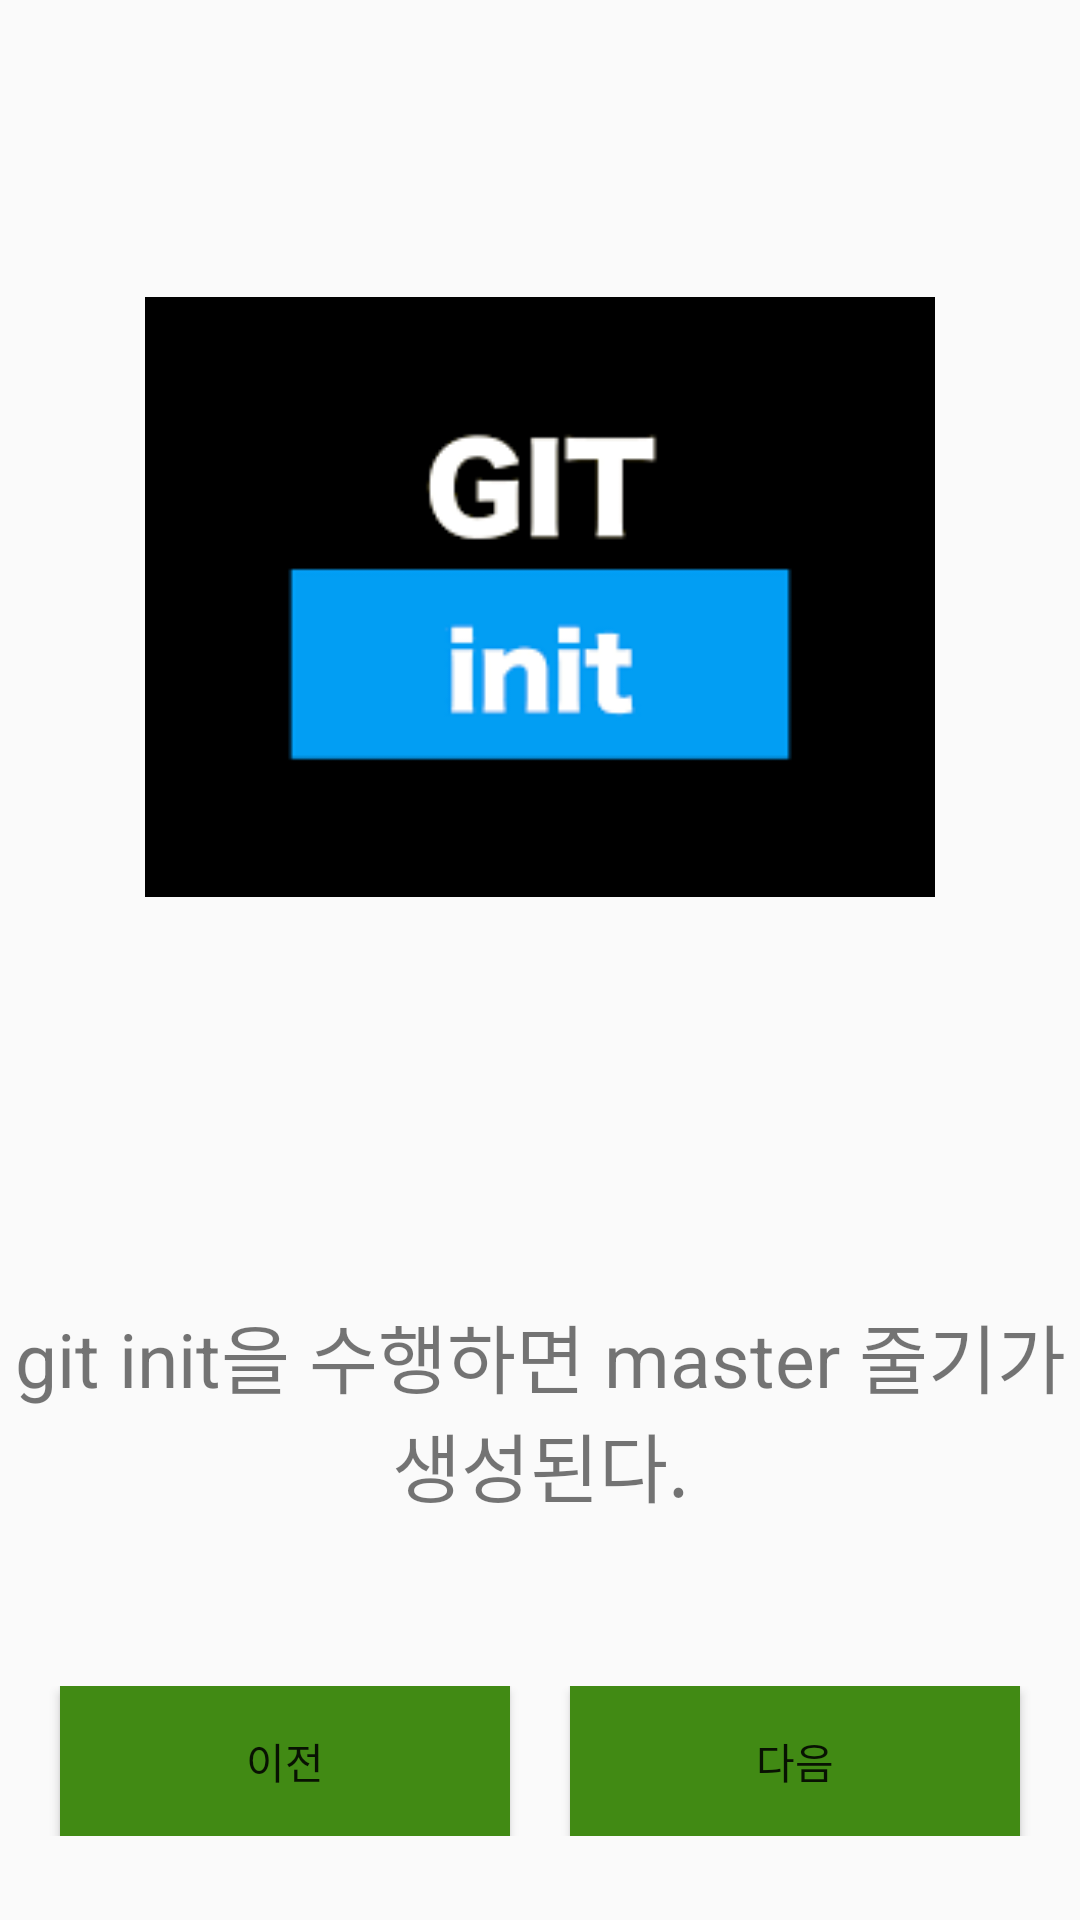

This screen was rendered from an Android layout file. Write that file and the resources it references.
<!-- AndroidManifest.xml: activity theme AppTheme.NoActionBar -->
<!-- res/layout/activity_gitinfo.xml -->
<?xml version="1.0" encoding="utf-8"?>
<LinearLayout xmlns:android="http://schemas.android.com/apk/res/android"
    xmlns:tools="http://schemas.android.com/tools"
    android:layout_width="match_parent"
    android:layout_height="match_parent"
    tools:context="com.semi.sopt_19th_2.gitInfoActivity"
    android:orientation="vertical"
    android:weightSum="10">



    <LinearLayout
        android:layout_width="match_parent"
        android:layout_height="0dp"
        android:layout_weight="9.35"
        android:gravity="center">

        <ImageView
            android:layout_width="300dp"
            android:layout_height="200dp"
            android:src="@drawable/gitinit"
            android:id="@+id/imageView2" />
    </LinearLayout>


    <LinearLayout
        android:layout_width="match_parent"
        android:layout_height="wrap_content"
        android:weightSum="10"
        >

        <TextView
            android:layout_width="match_parent"
            android:layout_height="144dp"
            android:text="git init을 수행하면 master 줄기가 생성된다."
            android:gravity="center"
            android:textSize="25dp"
            android:id="@+id/gitTextView" />

    </LinearLayout>

    <LinearLayout
        android:layout_marginTop="20dp"
        android:layout_width="match_parent"
        android:layout_height="wrap_content"
        android:gravity="center"
        android:weightSum="1">

        <Button
            android:id="@+id/BeforeBtn"
            android:layout_width="150dp"
            android:layout_height="50dp"
            android:text="이전"
            android:background="@color/ThemeColor"
            />

        <Button
            android:id="@+id/AfterBtn"
            android:layout_marginLeft="20dp"
            android:layout_width="150dp"
            android:layout_height="50dp"
            android:text="다음"
            android:background="@color/ThemeColor"

           />

    </LinearLayout>

</LinearLayout>
<!-- resources referenced by this layout -->
<resources>
  <color name="ThemeColor">#418a14</color>
  <!-- drawable gitinit: png bitmap (drawable, 1666 bytes) -->
  <style name="AppTheme.NoActionBar">
          <item name="windowActionBar">false</item>
          <item name="windowNoTitle">true</item>
      </style>
</resources>
